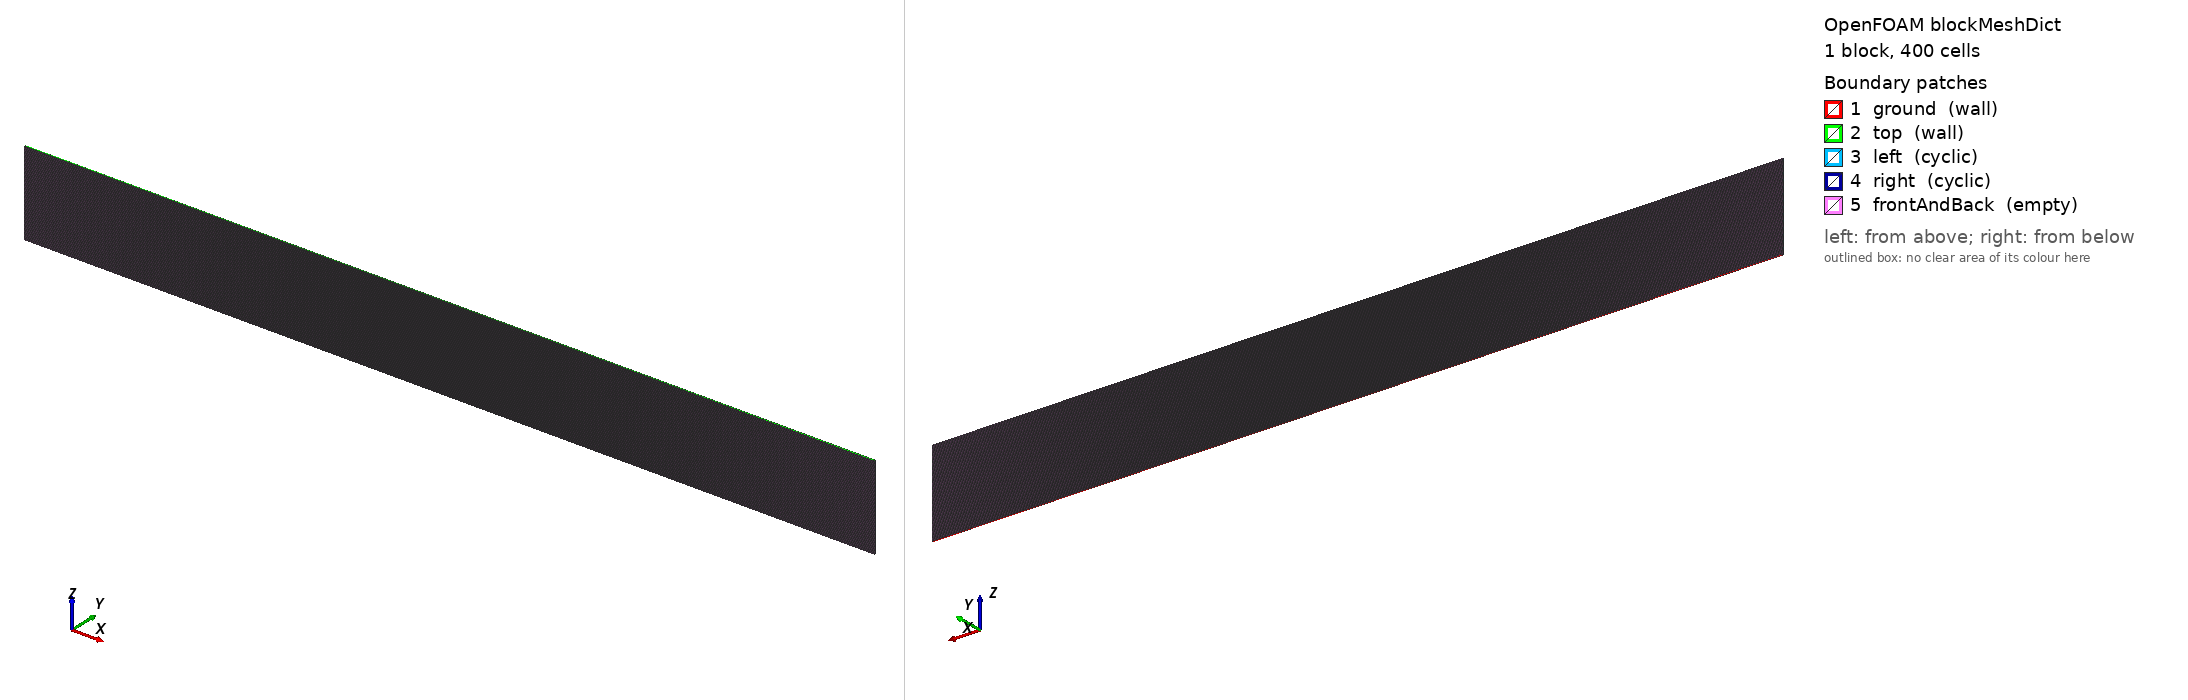

OpenFOAM case: the mesh blockMesh builds from blockMeshDict, 1 block(s), 400 cells. Boundary patches (legend numbers): 1 ground (wall), 2 top (wall), 3 left (cyclic), 4 right (cyclic), 5 frontAndBack (empty). Left view from above one corner, right view from below the opposite corner. Boundary conditions: 0 field file(s) under 0/; 0 of 5 drawn patches have an entry in a shipped field file.

=== system/blockMeshDict ===
/*---------------------------------------------------------------------------*\
| =========                 |                                                 |
| \\      /  F ield         | OpenFOAM: The Open Source CFD Toolbox           |
|  \\    /   O peration     | Version:  1.4                                   |
|   \\  /    A nd           | Web:      http://www.openfoam.org               |
|    \\/     M anipulation  |                                                 |
\*---------------------------------------------------------------------------*/

FoamFile
{
    version         2.0;
    format          ascii;

    root            "";
    case            "";
    instance        "";
    local           "";

    class           dictionary;
    object          blockMeshDict;
}

// * * * * * * * * * * * * * * * * * * * * * * * * * * * * * * * * * * * * * //

convertToMeters 1;

vertices
(
    (   0 0.02  0)         // 0
    ( 10 0.02  0)         // 1
    ( 10 0.02  1)         // 2
    (   0 0.02  1)         // 3
    (   0    0  0)         // 4
    ( 10    0  0)         // 5
    ( 10    0  1)         // 6
    (   0    0  1)         // 7
);

blocks
(
    hex (0 1 2 3 4 5 6 7) (1 400 1) simpleGrading (1 1 1)
);

edges
(
);

boundary
(
    ground
    {
        type wall;
        faces
        (
            (1 5 4 0)
        );
    }
    top
    {
        type wall;
        faces
        (
            (3 7 6 2)
        );
    }
    left
    {
        type cyclic;
        neighbourPatch right;
        faces
        (
            (0 4 7 3)
        );
    }
    right
    {
        type cyclic;
        neighbourPatch left;
        faces
        (
            (1 5 6 2)
        );
    }
    frontAndBack
    {
        type empty;
        faces
        (
            (0 3 2 1)
            (4 5 6 7)
        );
    }
);

mergePatchPairs
(
);

// ************************************************************************* //
